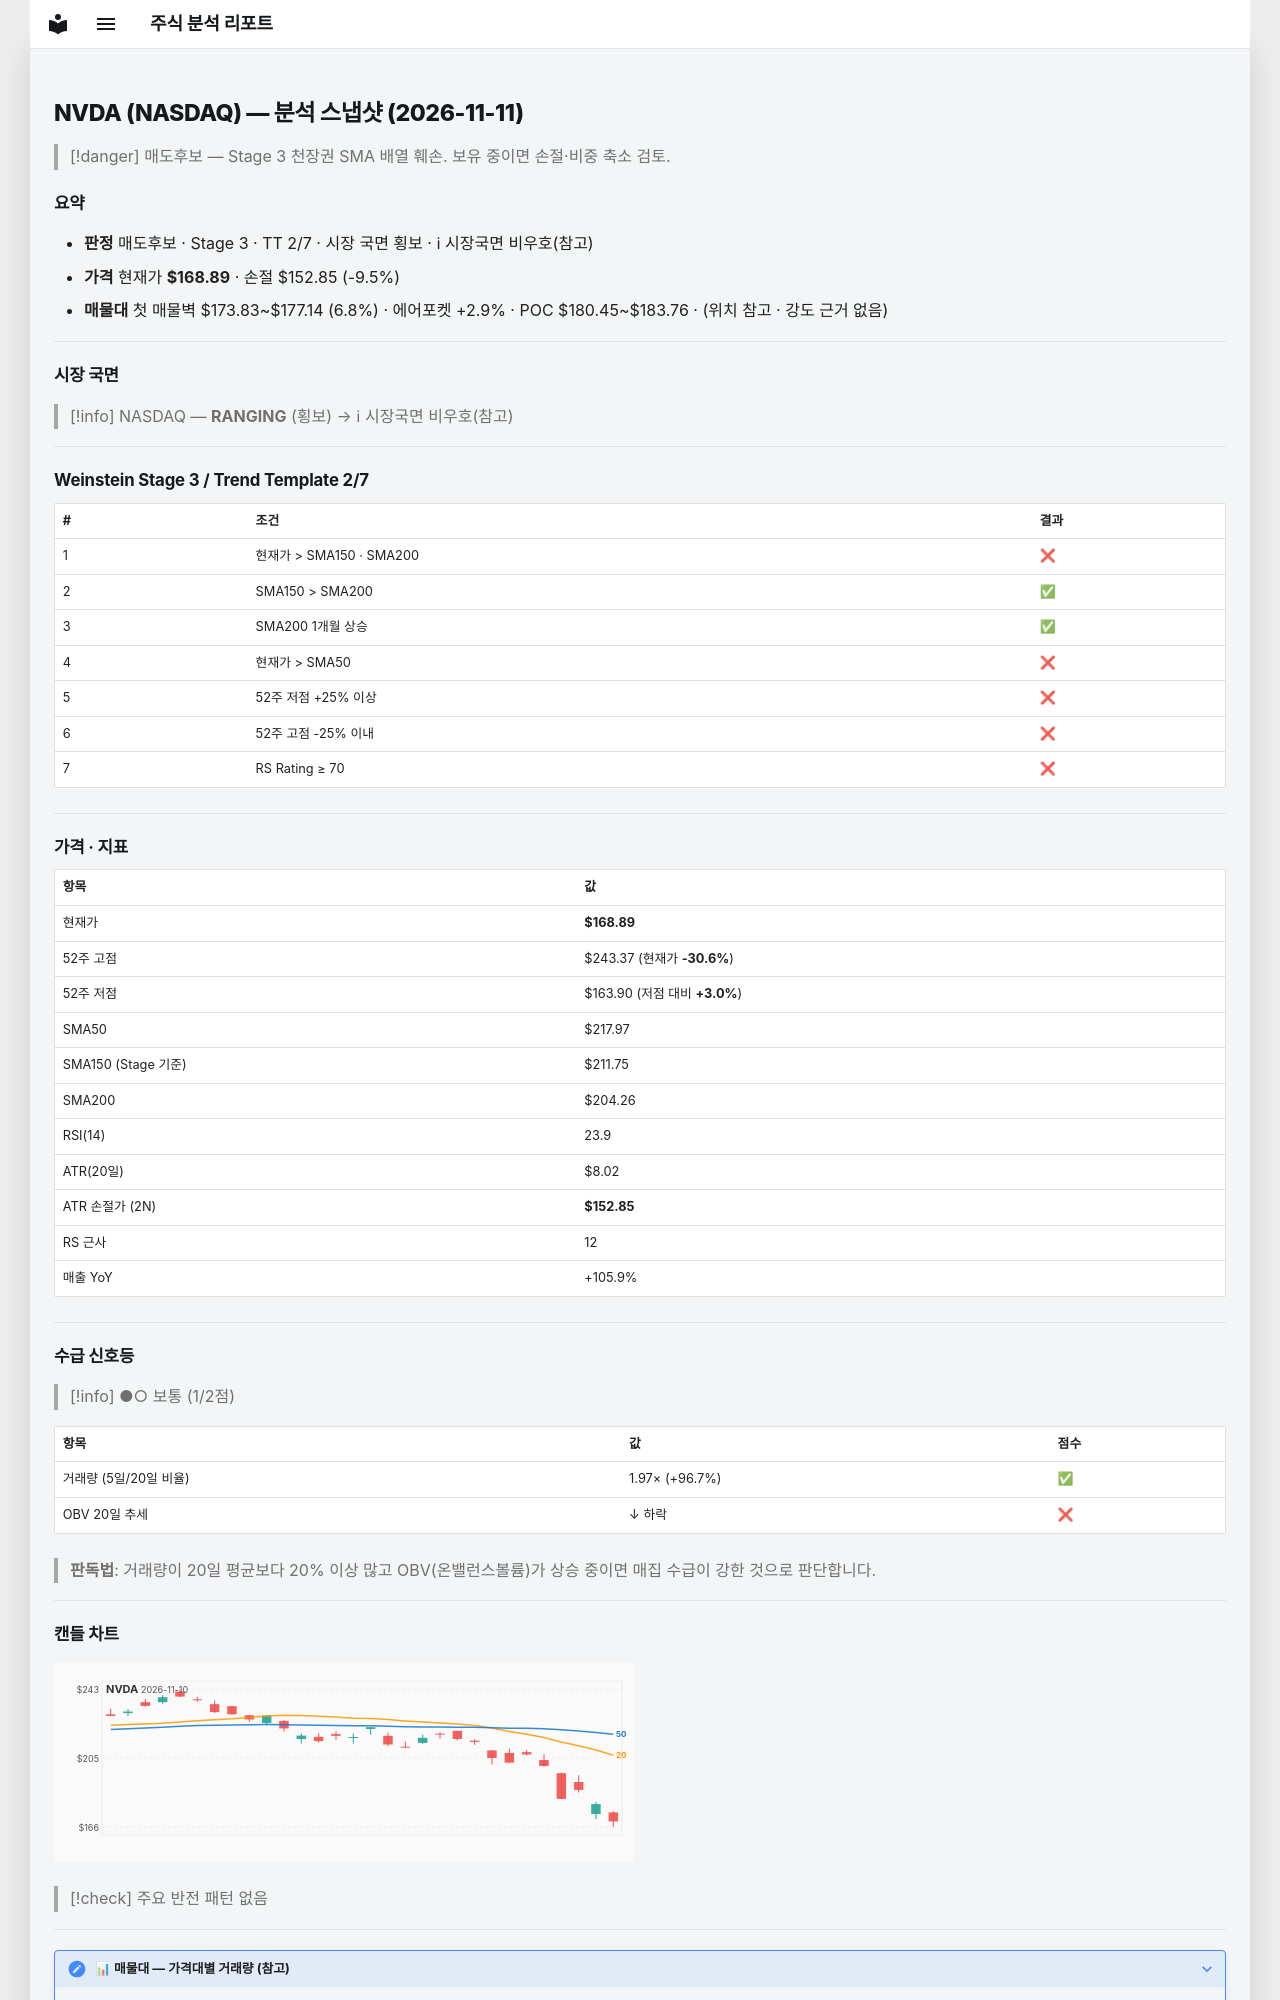

repository: soloandco/stock-reports · page: snapshots/NVDA-2026-11-11/index.html · generator: mkdocs

---
type: analysis-snapshot
title: NVDA 분석 스냅샷
ticker: NVDA
market: NASDAQ
created: 2026-11-11
updated: 2026-11-11
bar-date: 2026-11-10
verdict: 매도후보
real-rr: 4.09
sma50-gap-pct: -22.5
weekly-position: 저항대재진입
weekly-overhead-price: 234.50
weekly-overhead-pct: 38.8
stage: 3
trend-template-score: 2
tt-max: 7
ma-set: sma-50-150-200
price: 168.88999938964844
stop-price: 152.84508628013563
market-regime: RANGING
supply-demand-score: 1/2
supply-demand-label: 보통
status: tracking
tags:
  - stock-agent
  - watchlist
  - NVDA
  - analysis
related:
  - "[[analysis-template]]"
---

# NVDA (NASDAQ) — 분석 스냅샷 (2026-11-11)

> [!danger] 매도후보 — Stage 3 천장권
> SMA 배열 훼손. 보유 중이면 손절·비중 축소 검토.

## 요약

- **판정** 매도후보 · Stage 3 · TT 2/7 · 시장 국면 횡보 · ℹ 시장국면 비우호(참고)
- **가격** 현재가 **$168.89** · 손절 $152.85 (-9.5%)
- **매물대** 첫 매물벽 $173.83~$177.14 (6.8%) · 에어포켓 +2.9% · POC $180.45~$183.76 · (위치 참고 · 강도 근거 없음)

---

## 시장 국면

> [!info] NASDAQ — **RANGING** (횡보) → ℹ 시장국면 비우호(참고)

---

## Weinstein Stage 3 / Trend Template 2/7

| # | 조건 | 결과 |
|---|------|------|
| 1 | 현재가 > SMA150 · SMA200 | ❌ |
| 2 | SMA150 > SMA200 | ✅ |
| 3 | SMA200 1개월 상승 | ✅ |
| 4 | 현재가 > SMA50 | ❌ |
| 5 | 52주 저점 +25% 이상 | ❌ |
| 6 | 52주 고점 -25% 이내 | ❌ |
| 7 | RS Rating ≥ 70 | ❌ |

---

## 가격 · 지표

| 항목 | 값 |
|------|---|
| 현재가 | **$168.89** |
| 52주 고점 | $243.37 (현재가 **-30.6%**) |
| 52주 저점 | $163.90 (저점 대비 **+3.0%**) |
| SMA50 | $217.97 |
| SMA150 (Stage 기준) | $211.75 |
| SMA200 | $204.26 |
| RSI(14) | 23.9 |
| ATR(20일) | $8.02 |
| ATR 손절가 (2N) | **$152.85** |
| RS 근사 | 12 |
| 매출 YoY | +105.9% |

---
## 수급 신호등

> [!info] ●○ 보통 (1/2점)

| 항목 | 값 | 점수 |
|------|------|------|
| 거래량 (5일/20일 비율) | 1.97× (+96.7%) | ✅ |
| OBV 20일 추세 | ↓ 하락 | ❌ |

> **판독법**: 거래량이 20일 평균보다 20% 이상 많고 OBV(온밸런스볼륨)가 상승 중이면 매집 수급이 강한 것으로 판단합니다.

---
